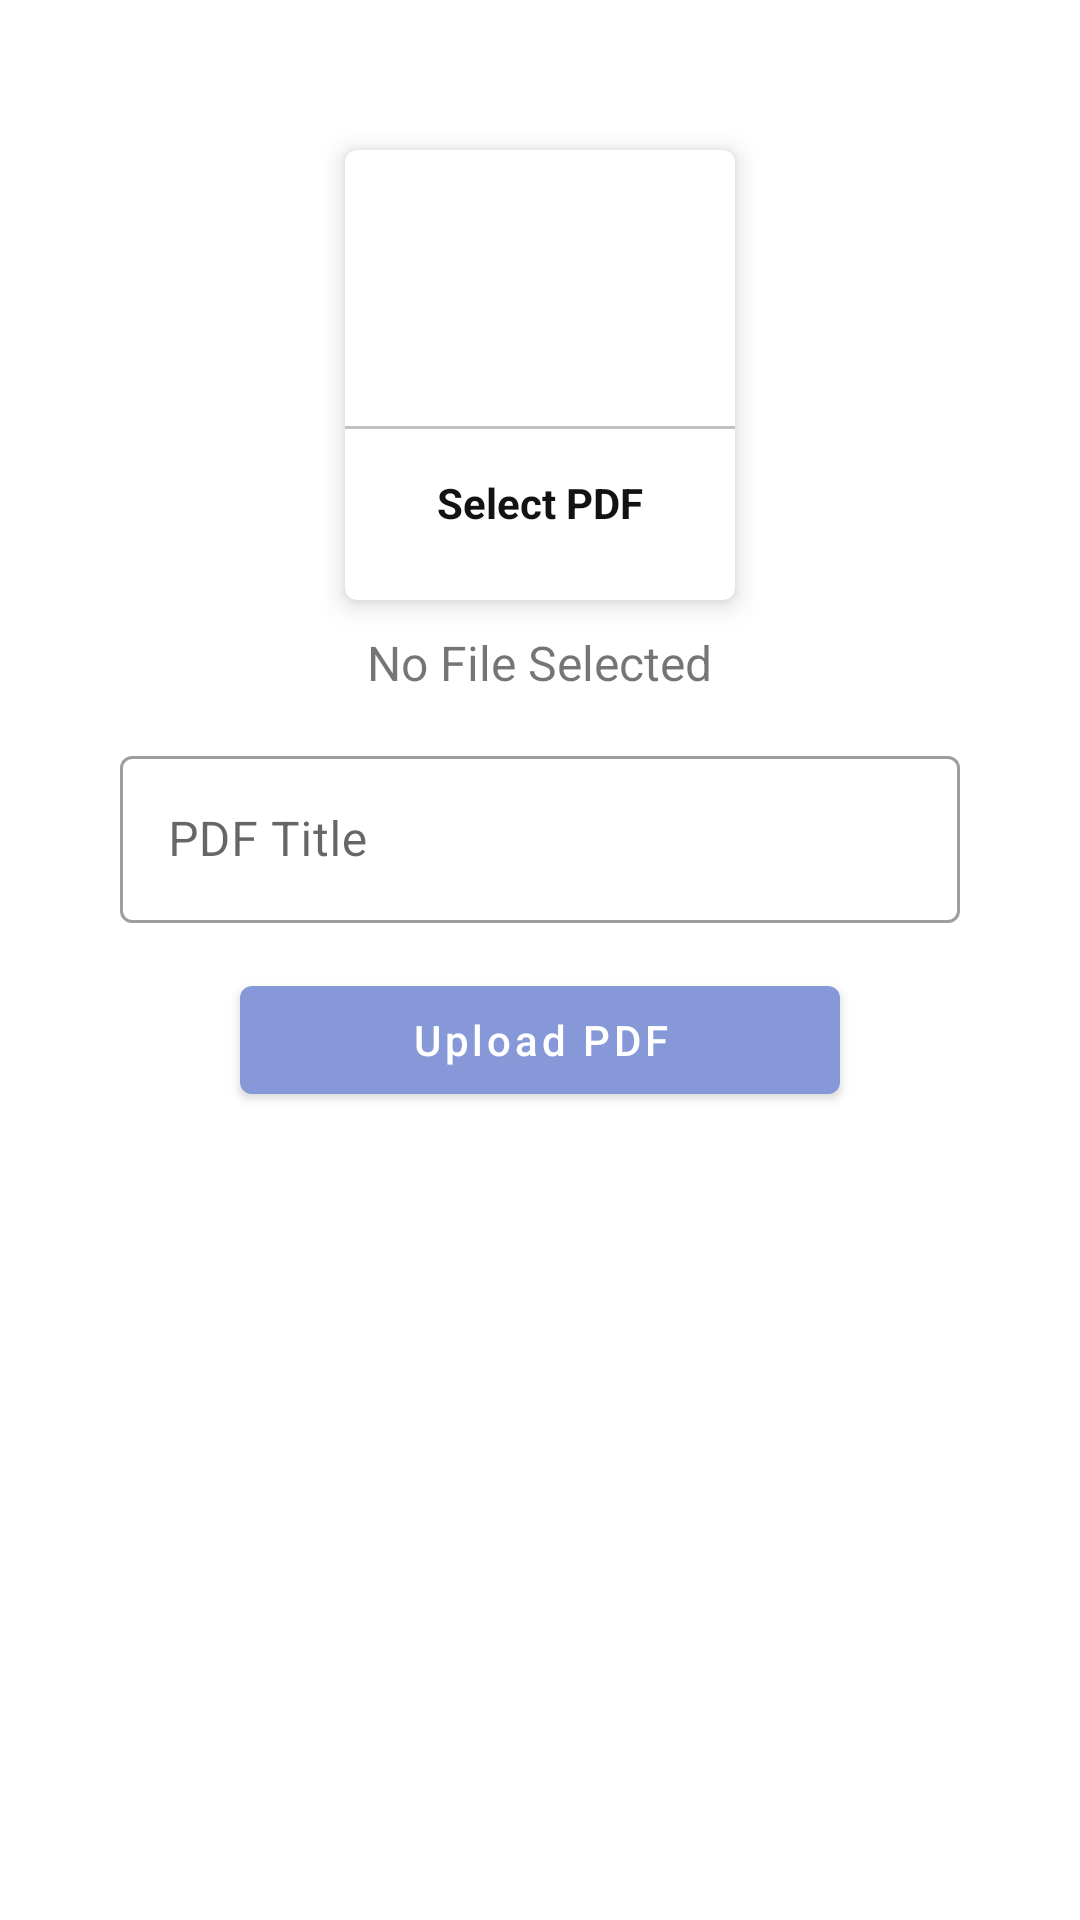

Produce the Android XML layout that renders to this screen, including the resource entries it uses.
<!-- AndroidManifest.xml: application theme Theme.AdminCollegeApp -->
<!-- res/layout/activity_upload_pdf.xml -->
<?xml version="1.0" encoding="utf-8"?>
<ScrollView xmlns:android="http://schemas.android.com/apk/res/android"
    xmlns:app="http://schemas.android.com/apk/res-auto"
    xmlns:tools="http://schemas.android.com/tools"
    android:layout_width="match_parent"
    android:layout_height="match_parent"
    tools:context=".UploadPdfActivity"
    android:padding="40dp">

    <LinearLayout
        android:layout_width="match_parent"
        android:layout_height="match_parent"
        android:orientation="vertical"
        >


        <com.google.android.material.card.MaterialCardView
            android:layout_width="130dp"
            android:layout_height="150dp"
            android:layout_margin="10dp"
            android:id="@+id/addPdf"
            android:layout_gravity="center"
            app:cardElevation="5dp">

            <LinearLayout
                android:layout_width="match_parent"
                android:layout_height="match_parent"
                android:orientation="vertical"
                android:gravity="center">
                <ImageView
                    android:layout_width="64dp"
                    android:layout_height="64dp"
                    android:background="@drawable/circle_pink"
                    android:src="@drawable/ic_pdf"
                    android:padding="15dp"/>
                <View
                    android:layout_width="match_parent"
                    android:layout_height="1dp"
                    android:background="@color/lightgrey"
                    android:layout_marginTop="10dp"/>
                <TextView
                    android:layout_width="wrap_content"
                    android:layout_height="wrap_content"
                    android:text="Select PDF"
                    android:textStyle="bold"
                    android:padding="5dp"
                    android:layout_marginTop="10dp"
                    android:textColor="@color/textcolor"/>
            </LinearLayout>


        </com.google.android.material.card.MaterialCardView>

        <TextView
            android:id="@+id/pdfTextView"
            android:layout_width="wrap_content"
            android:layout_height="wrap_content"
            android:text="No File Selected"
            android:layout_gravity="center"
            android:textSize="16sp"/>

        <com.google.android.material.textfield.TextInputLayout
            style="@style/Widget.MaterialComponents.TextInputLayout.OutlinedBox"
            android:layout_width="match_parent"
            android:layout_height="match_parent"
            android:layout_marginTop="15dp">

            <com.google.android.material.textfield.TextInputEditText
                android:id="@+id/pdfTitle"
                android:layout_width="match_parent"
                android:layout_height="wrap_content"
                android:hint="PDF Title"/>
        </com.google.android.material.textfield.TextInputLayout>

        <com.google.android.material.button.MaterialButton
            android:layout_width="match_parent"
            android:layout_height="wrap_content"
            android:layout_marginTop="15dp"
            android:layout_marginLeft="40dp"
            android:layout_marginRight="40dp"
            android:text="Upload PDF"
            android:textAllCaps="false"
            android:id="@+id/uploadPdfBtn"/>


    </LinearLayout>
</ScrollView>
<!-- resources referenced by this layout -->
<resources>
  <color name="lightgrey">#C1C1C1</color>
  <color name="textcolor">#121212</color>
  <style name="Theme.AdminCollegeApp" parent="Theme.MaterialComponents.Light.DarkActionBar">
          
          <item name="colorPrimary">#8698D7</item>
          <item name="colorPrimaryVariant">@color/purple_700</item>
          <item name="colorOnPrimary">@color/white</item>
          
          <item name="colorSecondary">@color/teal_200</item>
          <item name="colorSecondaryVariant">@color/teal_700</item>
          <item name="colorOnSecondary">@color/black</item>
          
          <item name="android:statusBarColor" tools:targetApi="l">@color/lightgrey</item>
          
      </style>
  <color name="purple_700">#FF3700B3</color>
  <color name="white">#FFFFFFFF</color>
  <color name="teal_200">#FF03DAC5</color>
  <color name="teal_700">#FF018786</color>
  <color name="black">#FF000000</color>
</resources>
